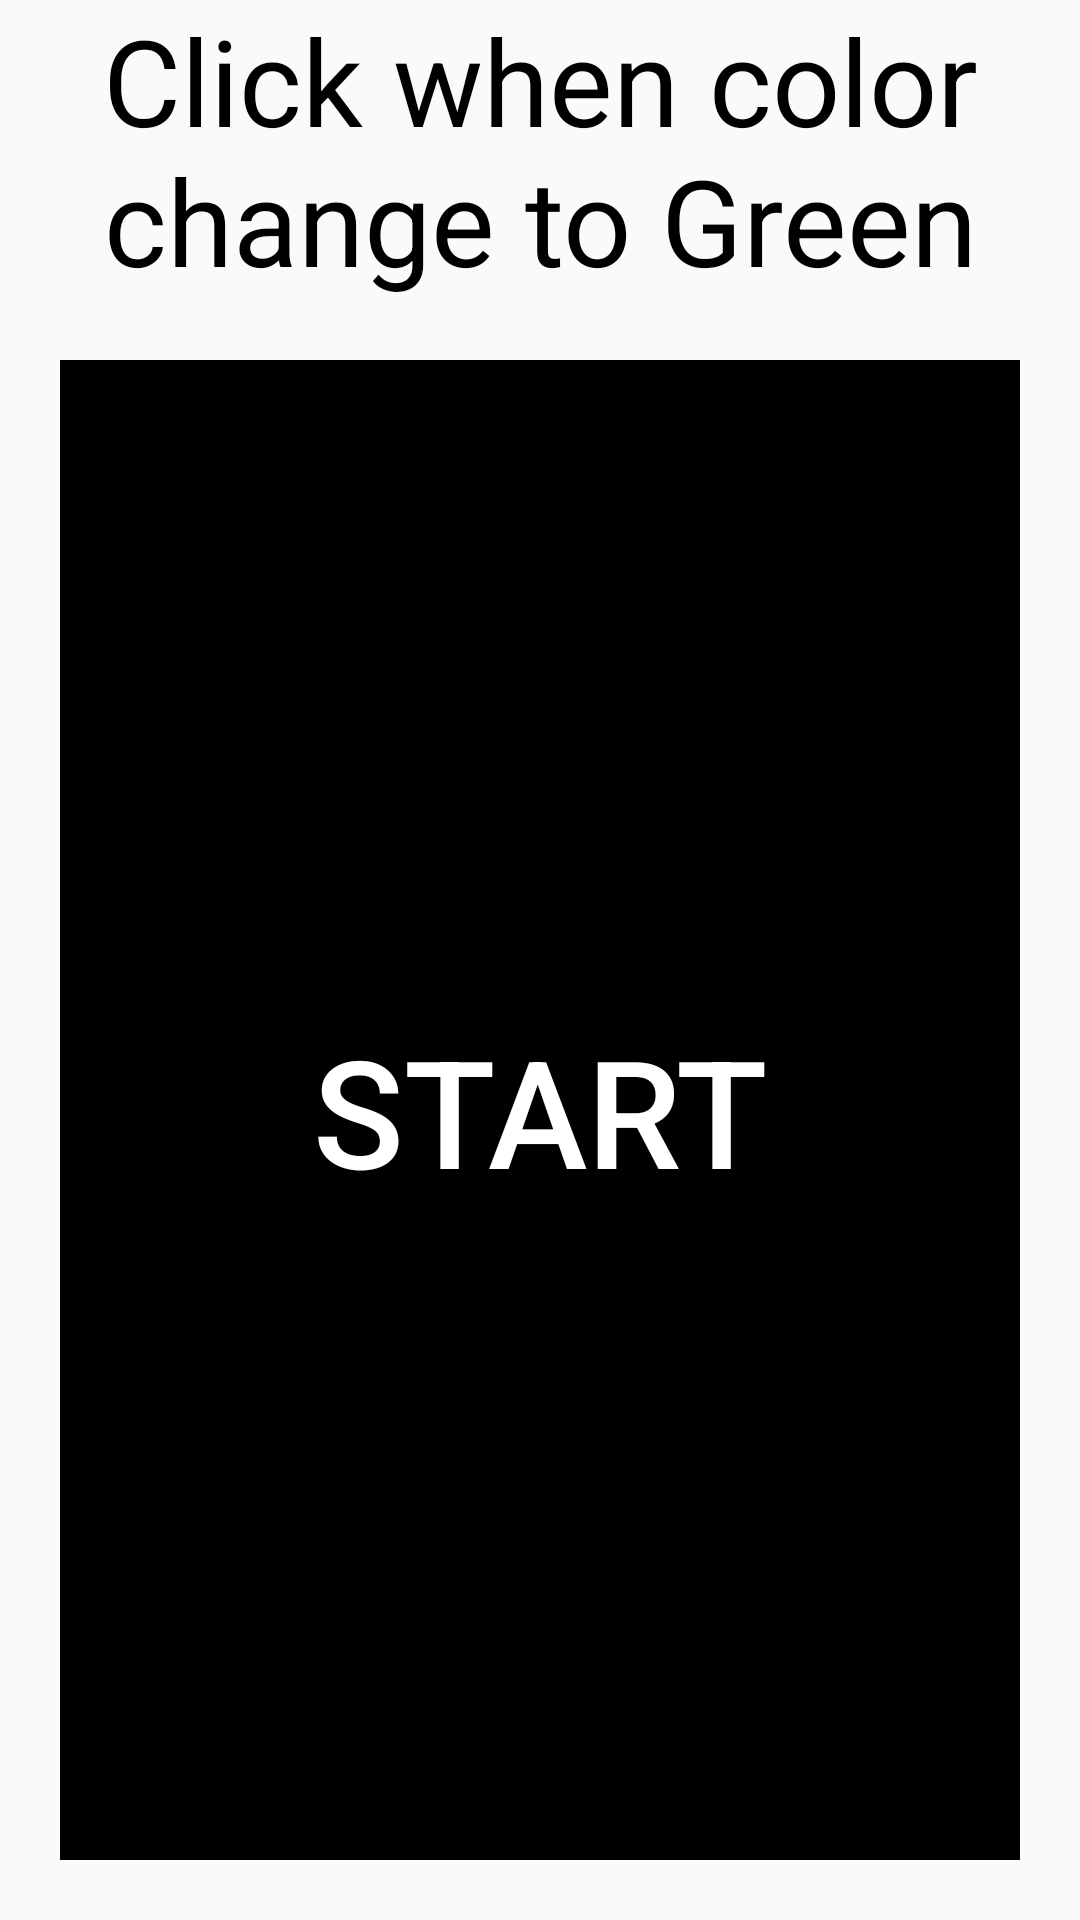

This screen was rendered from an Android layout file. Write that file and the resources it references.
<!-- AndroidManifest.xml: application theme Theme.Test -->
<!-- res/layout/reaction_layout.xml -->
<?xml version="1.0" encoding="utf-8"?>
<androidx.constraintlayout.widget.ConstraintLayout xmlns:android="http://schemas.android.com/apk/res/android"
    xmlns:app="http://schemas.android.com/apk/res-auto"
    xmlns:tools="http://schemas.android.com/tools"
    android:orientation="vertical"
    android:layout_width="match_parent"
    android:layout_height="match_parent"
    tools:context=".ReactionLayout">




    <LinearLayout
        android:id="@+id/lay"
        android:layout_width="match_parent"
        android:layout_height="wrap_content"
        android:orientation="vertical"
        app:layout_constraintBottom_toBottomOf="parent"
        app:layout_constraintEnd_toEndOf="parent"
        app:layout_constraintStart_toStartOf="parent"
        app:layout_constraintTop_toTopOf="parent">


        <TextView
            android:id="@+id/textviewid"
            android:layout_width="wrap_content"
            android:layout_height="wrap_content"
            android:text="@string/hello"
            android:textAlignment="center"
            android:textSize="40dp" />


        <RelativeLayout
            android:layout_width="match_parent"
            android:layout_height="500dp"
            android:layout_marginStart="20dp"
            android:layout_marginTop="20dp"
            android:layout_marginEnd="20dp"
            android:layout_marginBottom="20dp"
            android:gravity="center">

            <ImageView
                android:id="@+id/imager"
                android:layout_width="match_parent"
                android:layout_height="match_parent"
                android:background="@color/black">

            </ImageView>

            <Button
                android:id="@+id/starter"
                android:layout_width="match_parent"
                android:layout_height="match_parent"
                android:background="@android:color/transparent"
                android:text="@string/start_button"
                android:textColor="@color/white"
                android:textSize="50dp">

            </Button>
        </RelativeLayout>

    </LinearLayout>


</androidx.constraintlayout.widget.ConstraintLayout>
<!-- resources referenced by this layout -->
<resources>
  <color name="black">#FF000000</color>
  <color name="white">#FFFFFFFF</color>
  <string name="hello">Click when color change to Green</string>
  <string name="start_button">Start</string>
  <style name="Theme.Test" parent="Theme.MaterialComponents.DayNight.NoActionBar.Bridge">
          
          <item name="colorPrimary">@color/indigo_500</item>
          <item name="colorPrimaryVariant">@color/indigo_800</item>
          <item name="colorOnPrimary">@color/white</item>
          
          <item name="colorSecondary">@color/indigo_200</item>
          <item name="colorSecondaryVariant">@color/light_blue_700</item>
          <item name="colorOnSecondary">@color/black</item>
          
  
          
          <item name="android:textColor">@color/black</item>
      </style>
  <color name="indigo_500">#FF3F51B5</color>
  <color name="indigo_800">#FF283593</color>
  <color name="indigo_200">#FF9FA8DA</color>
  <color name="light_blue_700">#FF0288D1</color>
</resources>
